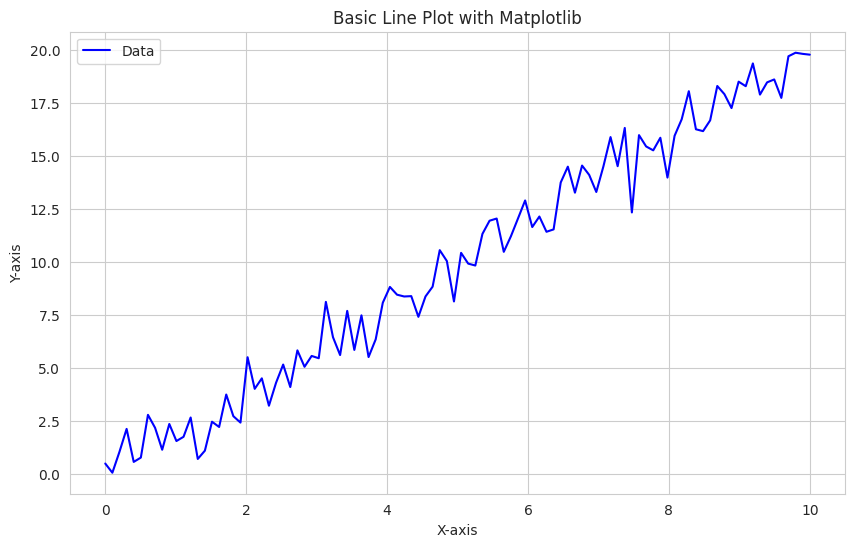
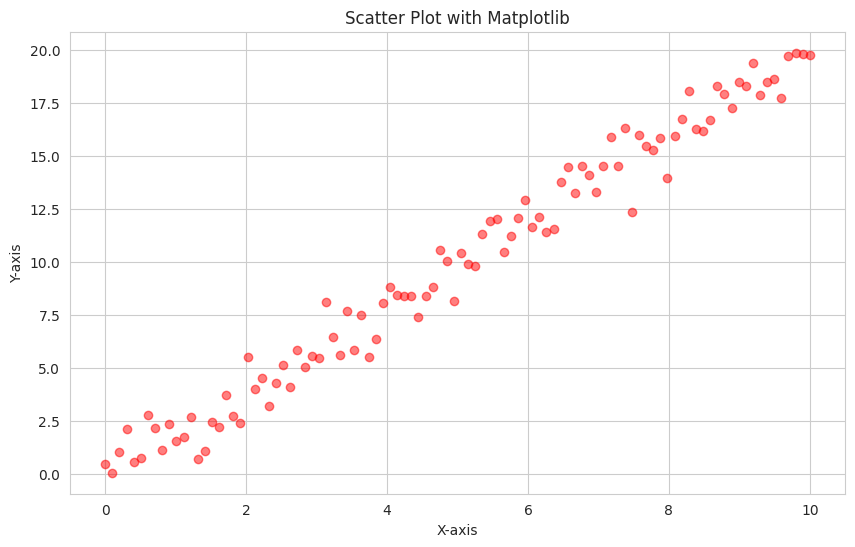
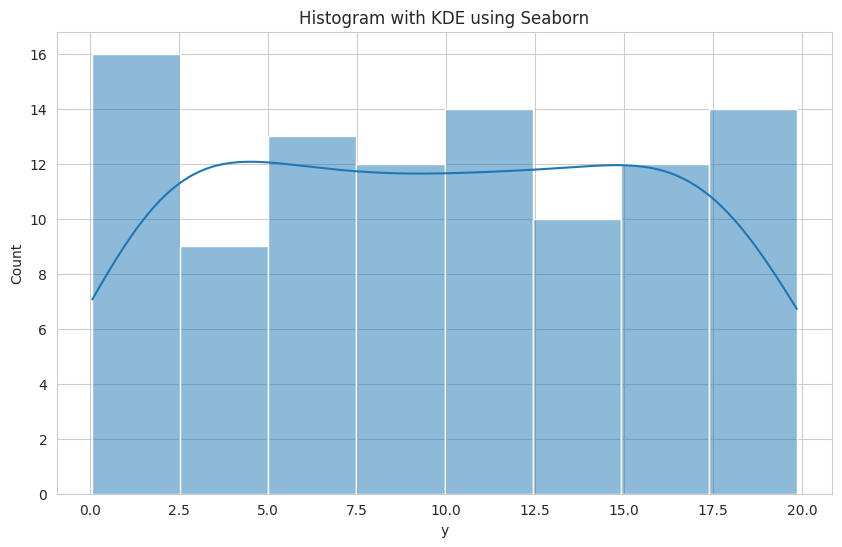
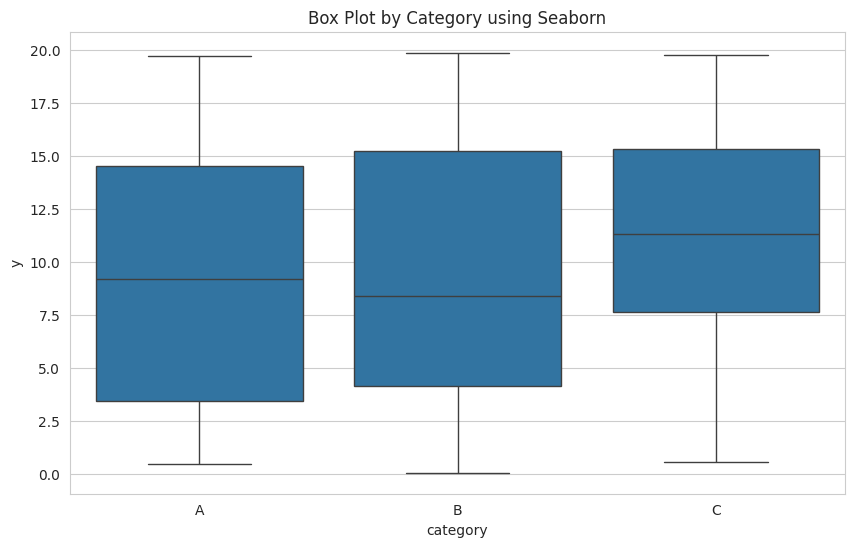
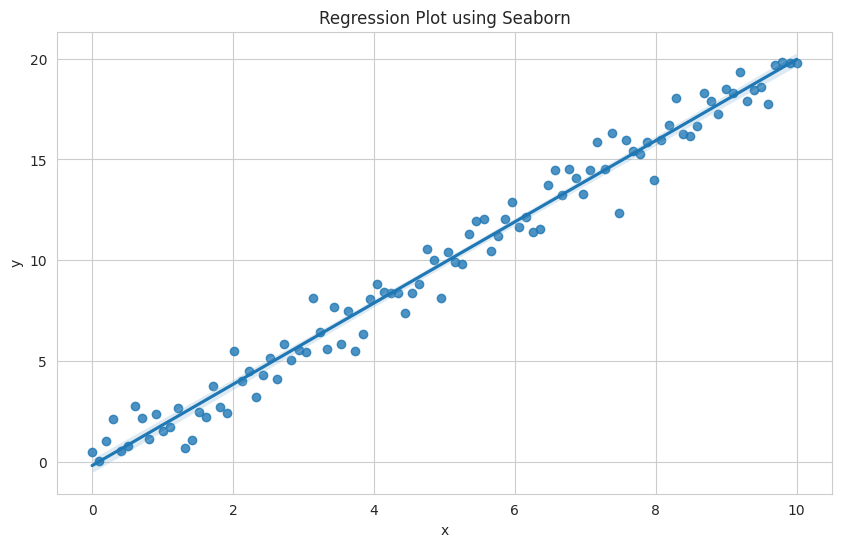
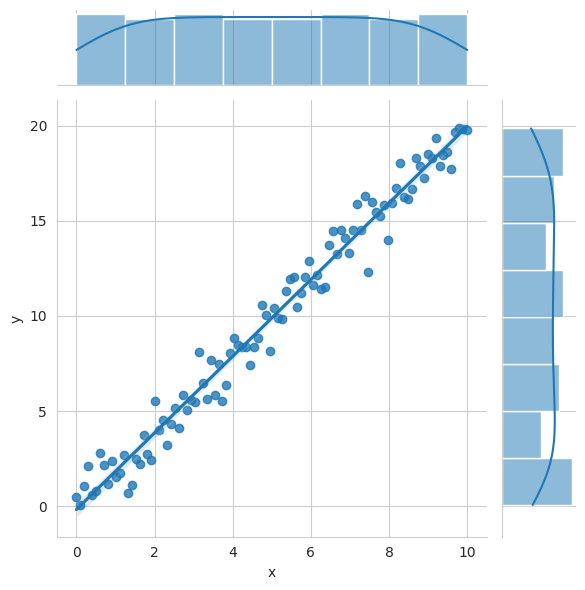
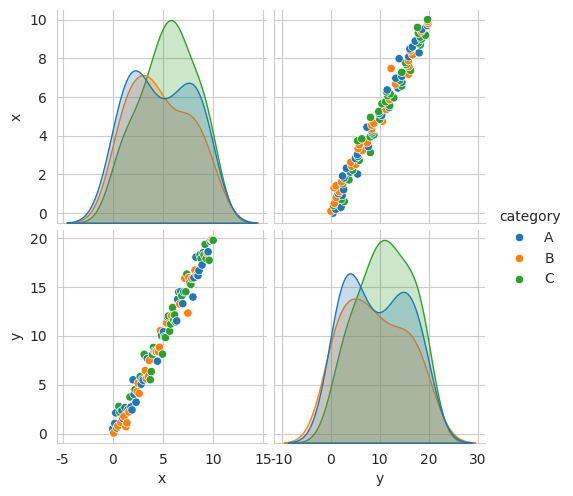

Here is the Python script that generated these plots, in order:
import matplotlib.pyplot as plt
import seaborn as sns
import numpy as np
import pandas as pd

# Set seaborn style - using set_style instead of plt.style.use
sns.set_style("whitegrid")

# Create sample data
np.random.seed(42)
x = np.linspace(0, 10, 100)
y = 2 * x + np.random.normal(0, 1, 100)
data = pd.DataFrame({
    'x': x,
    'y': y,
    'category': np.random.choice(['A', 'B', 'C'], 100)
})

# 1. Basic Matplotlib Line Plot
plt.figure(figsize=(10, 6))
plt.plot(x, y, 'b-', label='Data')
plt.xlabel('X-axis')
plt.ylabel('Y-axis')
plt.title('Basic Line Plot with Matplotlib')
plt.legend()
plt.grid(True)
plt.show()

# 2. Matplotlib Scatter Plot
plt.figure(figsize=(10, 6))
plt.scatter(x, y, c='red', alpha=0.5)
plt.xlabel('X-axis')
plt.ylabel('Y-axis')
plt.title('Scatter Plot with Matplotlib')
plt.show()

# 3. Seaborn Histogram and KDE
plt.figure(figsize=(10, 6))
sns.histplot(data=data, x='y', kde=True)
plt.title('Histogram with KDE using Seaborn')
plt.show()

# 4. Seaborn Box Plot
plt.figure(figsize=(10, 6))
sns.boxplot(data=data, x='category', y='y')
plt.title('Box Plot by Category using Seaborn')
plt.show()

# 5. Seaborn Regression Plot
plt.figure(figsize=(10, 6))
sns.regplot(data=data, x='x', y='y')
plt.title('Regression Plot using Seaborn')
plt.show()

# 6. Seaborn Joint Plot
sns.jointplot(data=data, x='x', y='y', kind='reg')
plt.show()

# 7. Seaborn Pair Plot
sns.pairplot(data=data, hue='category')
plt.show()